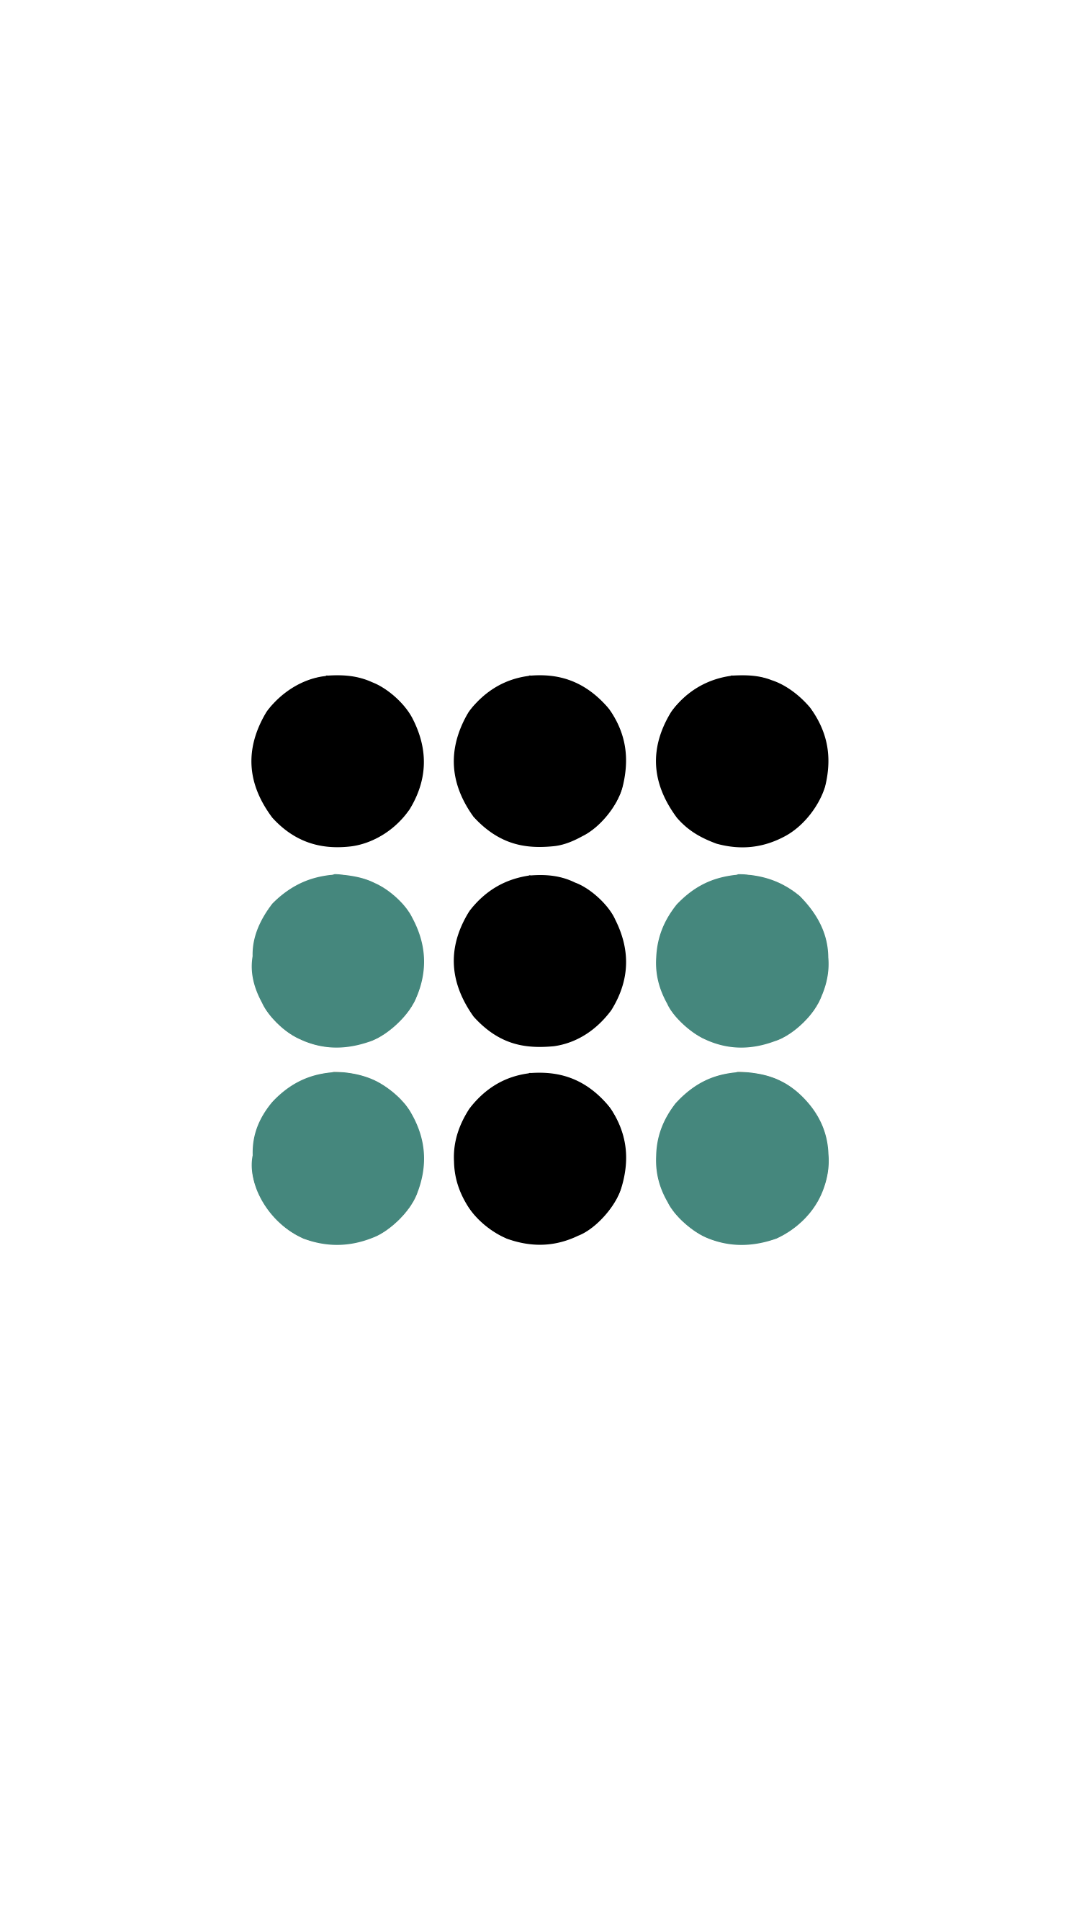

Produce the Android XML layout that renders to this screen, including the resource entries it uses.
<!-- AndroidManifest.xml: application theme AppTheme -->
<!-- res/layout/activity_splash_screen.xml -->
<?xml version="1.0" encoding="utf-8"?>
<layout xmlns:android="http://schemas.android.com/apk/res/android"
    xmlns:app="http://schemas.android.com/apk/res-auto"
    xmlns:tools="http://schemas.android.com/tools">

    <androidx.constraintlayout.widget.ConstraintLayout
        android:layout_width="match_parent"
        android:layout_height="match_parent"
        android:background="@color/white"
        tools:context=".presentation.activity.SplashScreenActivity">

        <ImageView
            android:id="@+id/splash_screen"
            android:layout_width="@dimen/_100sdp"
            android:layout_height="@dimen/_100sdp"
            android:contentDescription="@null"
            android:src="@drawable/main_logo"
            app:layout_constraintBottom_toBottomOf="parent"
            app:layout_constraintEnd_toEndOf="parent"
            app:layout_constraintStart_toStartOf="parent"
            app:layout_constraintTop_toTopOf="parent" />

    </androidx.constraintlayout.widget.ConstraintLayout>
</layout>
<!-- resources referenced by this layout -->
<resources>
  <color name="white">#ffffffff</color>
  <!-- drawable main_logo: png bitmap (drawable, 101300 bytes) -->
  <style name="AppTheme" parent="Theme.AppCompat.Light.NoActionBar">
          
          <item name="colorPrimary">@color/colorPrimary</item>
          <item name="colorPrimaryDark">@color/bg_main</item>
          <item name="colorAccent">@color/colorAccent</item>
          <item name="android:forceDarkAllowed" tools:targetApi="q">false</item>
      </style>
  <color name="colorPrimary">#FFFFFF</color>
  <color name="bg_main">#F6F8FB</color>
  <color name="colorAccent">#11CFC5</color>
</resources>
